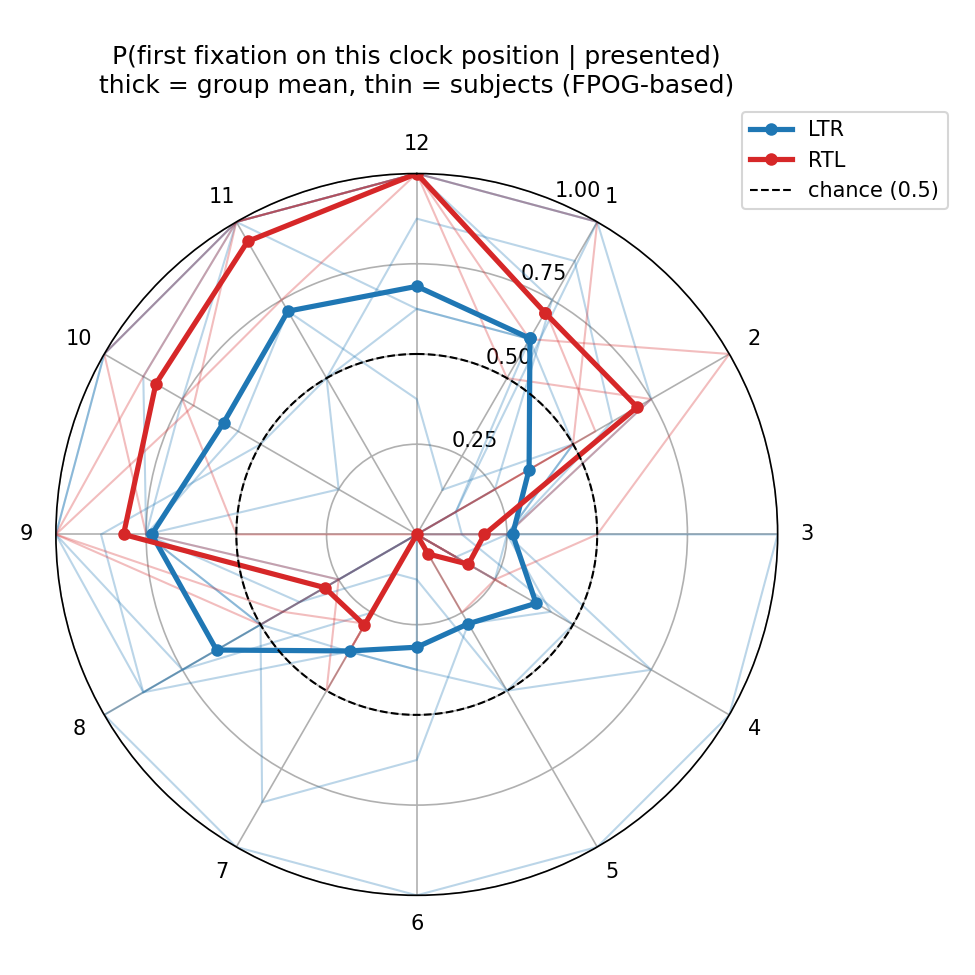

The data file committed next to this chart (first rows):
group, hour, p
LTR, 1, 0.6272
LTR, 2, 0.3594
LTR, 3, 0.2656
LTR, 4, 0.3817
LTR, 5, 0.2857
LTR, 6, 0.3125
LTR, 7, 0.3728
LTR, 8, 0.6406
LTR, 9, 0.7344
LTR, 10, 0.6183
LTR, 11, 0.7143
LTR, 12, 0.6875
RTL, 1, 0.7098
RTL, 2, 0.7054
RTL, 3, 0.1875
RTL, 4, 0.1652
RTL, 5, 0.0625
RTL, 6, 0.0
RTL, 7, 0.2902
RTL, 8, 0.2946
RTL, 9, 0.8125
RTL, 10, 0.8348
RTL, 11, 0.9375
RTL, 12, 1.0
